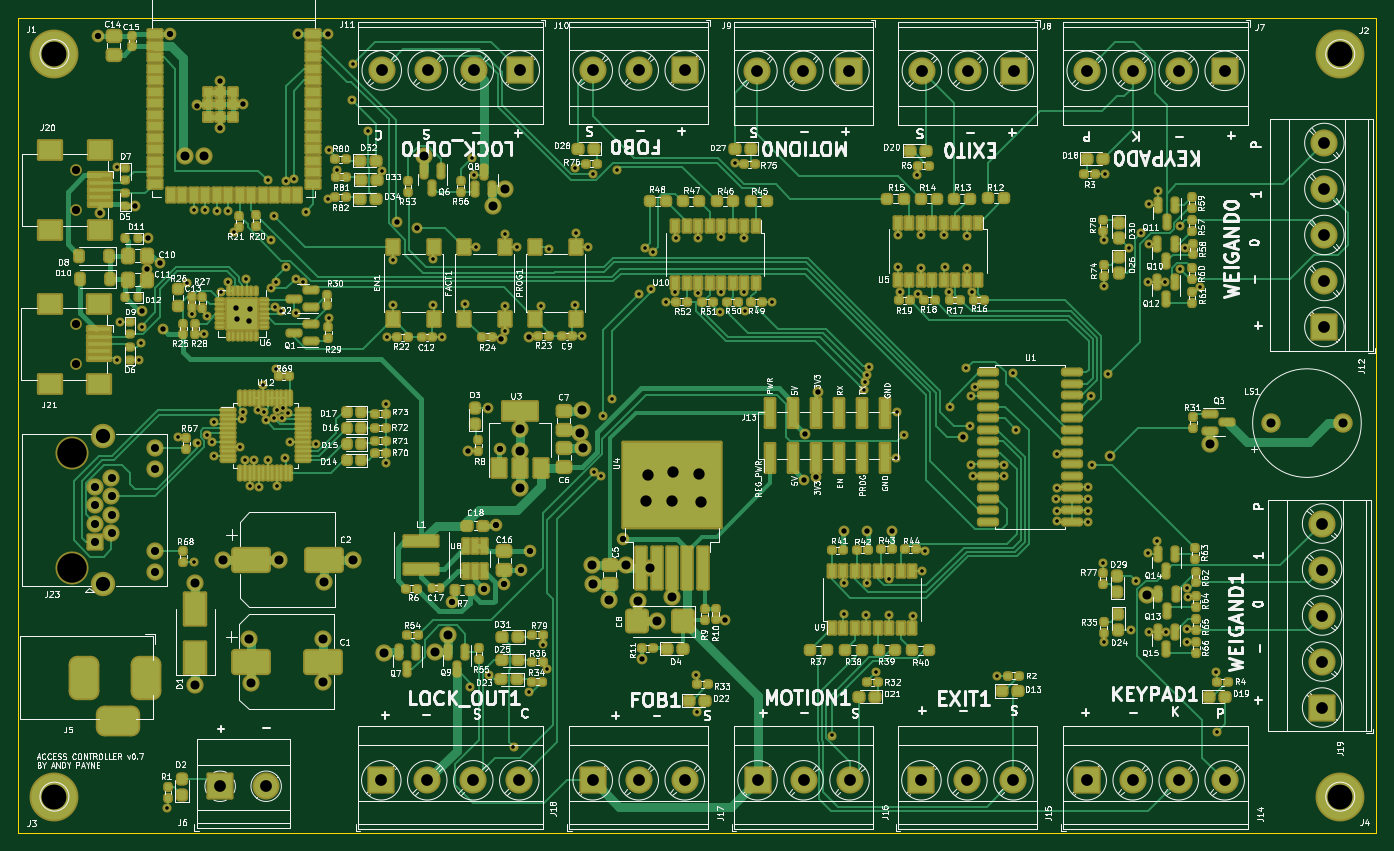
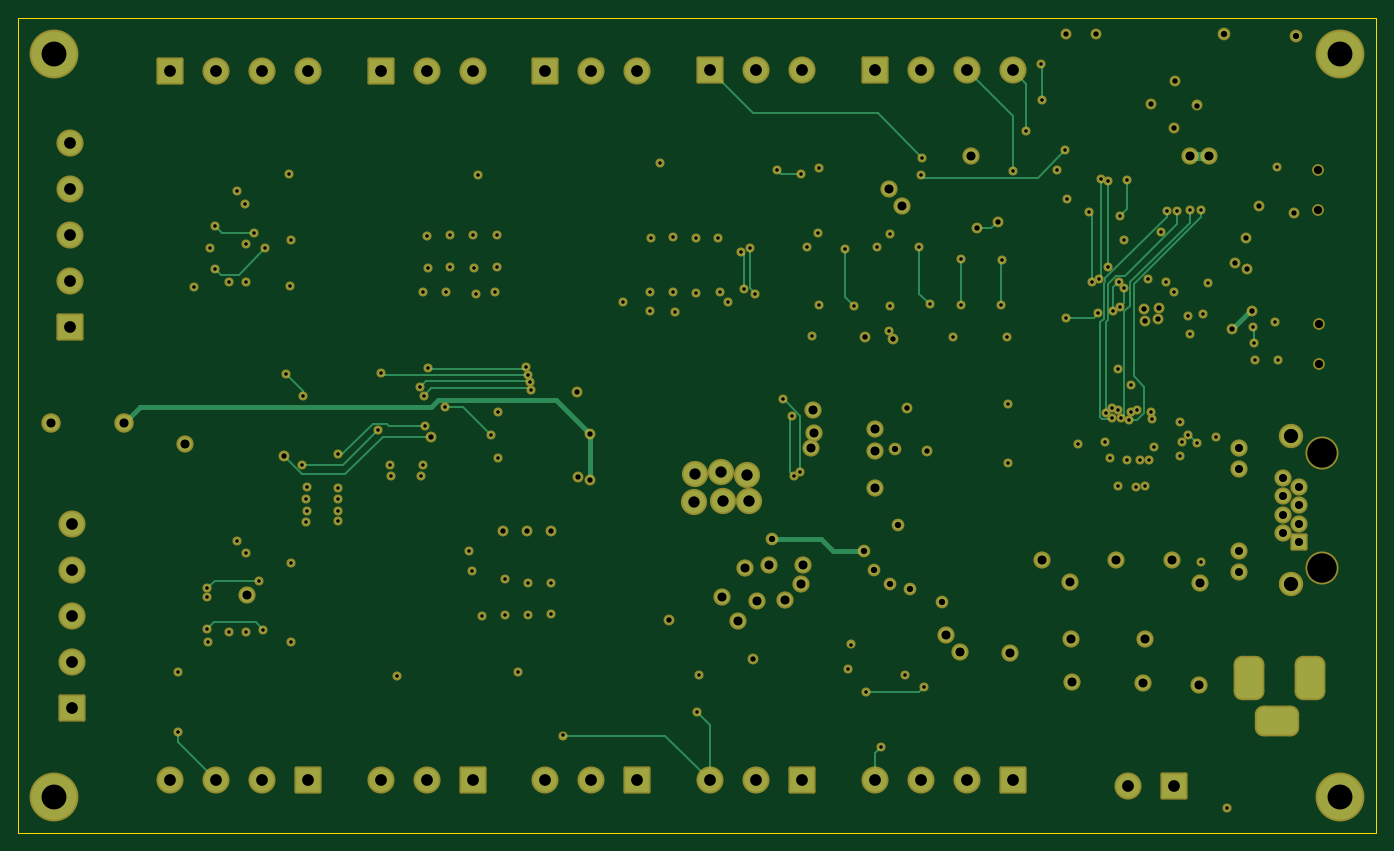
Circuit board: 13 layer files. Board 150.0 x 90.0 mm.
- bottom_copper: access-controller-B_Cu.gbr (19624 bytes)
- bottom_mask: access-controller-B_Mask.gbr (11934 bytes)
- paste: access-controller-B_Paste.gbr (536 bytes)
- bottom_silk: access-controller-B_Silkscreen.gbr (537 bytes)
- outline: access-controller-Edge_Cuts.gbr (772 bytes)
- top_copper: access-controller-F_Cu.gbr (93121 bytes)
- top_mask: access-controller-F_Mask.gbr (32690 bytes)
- paste: access-controller-F_Paste.gbr (20737 bytes)
- top_silk: access-controller-F_Silkscreen.gbr (415735 bytes)
- inner_copper: access-controller-In1_Cu.gbr (321393 bytes)
- inner_copper: access-controller-In2_Cu.gbr (392572 bytes)
- drill: access-controller-NPTH.drl (539 bytes)
- drill: access-controller-PTH.drl (6682 bytes)

=== bottom_copper: access-controller-B_Cu.gbr (19624 bytes, source omitted) ===
=== bottom_mask: access-controller-B_Mask.gbr (11934 bytes, source omitted) ===
=== paste: access-controller-B_Paste.gbr ===
G04 #@! TF.GenerationSoftware,KiCad,Pcbnew,7.0.9-7.0.9~ubuntu23.04.1*
G04 #@! TF.CreationDate,2024-03-25T08:59:34-05:00*
G04 #@! TF.ProjectId,access-controller,61636365-7373-42d6-936f-6e74726f6c6c,rev?*
G04 #@! TF.SameCoordinates,Original*
G04 #@! TF.FileFunction,Paste,Bot*
G04 #@! TF.FilePolarity,Positive*
%FSLAX46Y46*%
G04 Gerber Fmt 4.6, Leading zero omitted, Abs format (unit mm)*
G04 Created by KiCad (PCBNEW 7.0.9-7.0.9~ubuntu23.04.1) date 2024-03-25 08:59:34*
%MOMM*%
%LPD*%
G01*
G04 APERTURE LIST*
G04 APERTURE END LIST*
M02*

=== bottom_silk: access-controller-B_Silkscreen.gbr ===
G04 #@! TF.GenerationSoftware,KiCad,Pcbnew,7.0.9-7.0.9~ubuntu23.04.1*
G04 #@! TF.CreationDate,2024-03-25T08:59:34-05:00*
G04 #@! TF.ProjectId,access-controller,61636365-7373-42d6-936f-6e74726f6c6c,rev?*
G04 #@! TF.SameCoordinates,Original*
G04 #@! TF.FileFunction,Legend,Bot*
G04 #@! TF.FilePolarity,Positive*
%FSLAX46Y46*%
G04 Gerber Fmt 4.6, Leading zero omitted, Abs format (unit mm)*
G04 Created by KiCad (PCBNEW 7.0.9-7.0.9~ubuntu23.04.1) date 2024-03-25 08:59:34*
%MOMM*%
%LPD*%
G01*
G04 APERTURE LIST*
G04 APERTURE END LIST*
M02*

=== outline: access-controller-Edge_Cuts.gbr ===
G04 #@! TF.GenerationSoftware,KiCad,Pcbnew,7.0.9-7.0.9~ubuntu23.04.1*
G04 #@! TF.CreationDate,2024-03-25T08:59:34-05:00*
G04 #@! TF.ProjectId,access-controller,61636365-7373-42d6-936f-6e74726f6c6c,rev?*
G04 #@! TF.SameCoordinates,Original*
G04 #@! TF.FileFunction,Profile,NP*
%FSLAX46Y46*%
G04 Gerber Fmt 4.6, Leading zero omitted, Abs format (unit mm)*
G04 Created by KiCad (PCBNEW 7.0.9-7.0.9~ubuntu23.04.1) date 2024-03-25 08:59:34*
%MOMM*%
%LPD*%
G01*
G04 APERTURE LIST*
G04 #@! TA.AperFunction,Profile*
%ADD10C,0.150000*%
G04 #@! TD*
G04 APERTURE END LIST*
D10*
X230850000Y-134850000D02*
X230850000Y-44850000D01*
X80850000Y-44850000D02*
X80850000Y-134850000D01*
X230850000Y-44850000D02*
X80850000Y-44850000D01*
X80850000Y-134850000D02*
X230850000Y-134850000D01*
M02*

=== top_copper: access-controller-F_Cu.gbr (93121 bytes, source omitted) ===
=== top_mask: access-controller-F_Mask.gbr (32690 bytes, source omitted) ===
=== paste: access-controller-F_Paste.gbr (20737 bytes, source omitted) ===
=== top_silk: access-controller-F_Silkscreen.gbr (415735 bytes, source omitted) ===
=== inner_copper: access-controller-In1_Cu.gbr (321393 bytes, source omitted) ===
=== inner_copper: access-controller-In2_Cu.gbr (392572 bytes, source omitted) ===
=== drill: access-controller-NPTH.drl ===
M48
; DRILL file {KiCad 7.0.9-7.0.9~ubuntu23.04.1} date Mon 25 Mar 2024 08:59:36 AM CDT
; FORMAT={-:-/ absolute / inch / decimal}
; #@! TF.CreationDate,2024-03-25T08:59:36-05:00
; #@! TF.GenerationSoftware,Kicad,Pcbnew,7.0.9-7.0.9~ubuntu23.04.1
; #@! TF.FileFunction,NonPlated,1,4,NPTH
FMAT,2
INCH
; #@! TA.AperFunction,NonPlated,NPTH,ComponentDrill
T1C0.0354
; #@! TA.AperFunction,NonPlated,NPTH,ComponentDrill
T2C0.1280
%
G90
G05
T1
X3.4341Y-3.0965
X3.4341Y-3.2697
X3.436Y-2.4272
X3.436Y-2.6004
T2
X3.4187Y-3.6555
X3.4187Y-4.1555
T0
M30

=== drill: access-controller-PTH.drl (6682 bytes, source omitted) ===
